Run: headless pygame with SDL's dummy video driver; simulated clock (each Clock.tick advances the game by its frame time, no real sleeping); random seed 0; keys injected as events and as key.get_pressed() state; no mouse input.
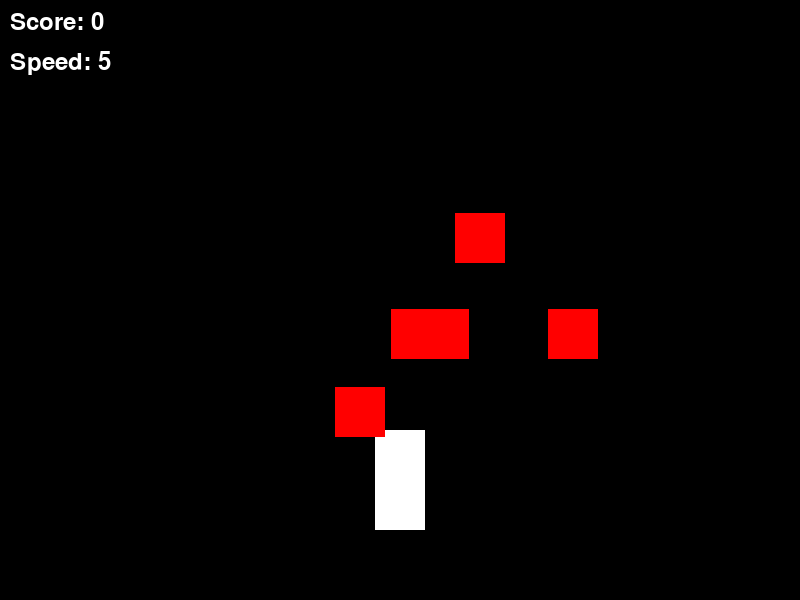
Frame 1 of 1 · flips 1–60 · no input (game ended)

The pygame program that drew these frames:

import pygame
import random

# Инициализация Pygame
pygame.init()

# Константы
WIDTH, HEIGHT = 800, 600
FPS = 60

# Цвета
WHITE = (255, 255, 255)
BLACK = (0, 0, 0)
RED = (255, 0, 0)

# Создаем экран
screen = pygame.display.set_mode((WIDTH, HEIGHT))
pygame.display.set_caption("Гоночная игра")


# Создаем класс Машины
class PlayerCar:
    def __init__(self):
        self.image = pygame.Surface((50, 100))
        self.image.fill(WHITE)
        self.rect = self.image.get_rect(center=(WIDTH // 2, HEIGHT - 120))
        self.speed = 5
        self.dx = 0
        self.dy = 0
        self.score = 0
        self.invincible = False
        self.invincible_timer = 0
        self.slowdown_timer = 0
        self.slowdown_timer = 0

    def update(self):
        keys = pygame.key.get_pressed()
        if keys[pygame.K_a]:
            self.dx = -self.speed
        elif keys[pygame.K_d]:
            self.dx = self.speed
        else:
            self.dx = 0

        if keys[pygame.K_w]:
            self.dy = -self.speed
        elif keys[pygame.K_s]:
            self.dy = self.speed
        else:
            self.dy = 0

        # Движение игрока
        self.rect.x += self.dx
        self.rect.y += self.dy

        # Ограничение по экрану
        if self.rect.left < 0:
            self.rect.left = 0
        if self.rect.right > WIDTH:
            self.rect.right = WIDTH
        if self.rect.top < 0:
            self.rect.top = 0
        if self.rect.bottom > HEIGHT:
            self.rect.bottom = HEIGHT

        # Уменьшаем таймер неуязвимости
        if self.invincible:
            self.invincible_timer -= 1
            if self.invincible_timer <= 0:
                self.invincible = False  # Неуязвимость закончилась

    def draw(self, screen):
        # Если неуязвимость активна, цвет машины меняется на зелёный
        if self.invincible:
            self.image.fill((0, 255, 0))  # Зелёный цвет при неуязвимости
        else:
            self.image.fill(WHITE)  # Стандартный цвет
        screen.blit(self.image, self.rect)


# Класс для бонусов
class Bonus:
    def __init__(self, bonus_type):
        self.bonus_type = bonus_type
        self.image = pygame.Surface((30, 30))
        if self.bonus_type == 'invincibility':
            self.image.fill((20, 255, 20))  # Зеленый для неуязвимости
        elif self.bonus_type == 'slowdown':
            self.image.fill((0, 0, 255))  # Синий для замедления
        elif self.bonus_type == 'coin':
            self.image.fill((255, 255, 0))  # Желтый для монет
        self.rect = self.image.get_rect(center=(random.randint(50, WIDTH - 50), -50))
        self.speed = 3

    def update(self):
        self.rect.y += self.speed
        if self.rect.top > HEIGHT:
            self.rect.center = (random.randint(50, WIDTH - 50), -50)

    def draw(self, screen):
        screen.blit(self.image, self.rect)


# Класс для препятствий
class Obstacle:
    def __init__(self):
        self.image = pygame.Surface((50, 50))
        self.image.fill(RED)
        self.rect = self.image.get_rect(center=(random.randint(50, WIDTH - 50), -50))
        self.base_speed = 3
        self.speed = round(random.uniform(self.base_speed, self.base_speed * 1.5), 1)

    def update(self):
        self.rect.y += self.speed
        if self.rect.top > HEIGHT:
            self.rect.center = (random.randint(50, WIDTH - 50), -50)

    def draw(self, screen):
        screen.blit(self.image, self.rect)


def increase_difficulty(timer):
    if timer % 300 == 0:  # Каждые 5 секунд увеличивается сложность
        for obstacle in obstacles:
            obstacle.base_speed += 0.5  # Увеличение скорости препятствий
        player.speed += 0.1  # Увеличение скорости машины


def draw_interface(screen, score, speed):
    font = pygame.font.SysFont(None, 36)
    score_text = font.render(f"Score: {score}", True, WHITE)
    speed_text = font.render(f"Speed: {round(speed, 2)}", True, WHITE)
    screen.blit(score_text, (10, 10))
    screen.blit(speed_text, (10, 50))


def check_collisions(player, obstacles):
    if not player.invincible:  # Если нет неуязвимости
        for obstacle in obstacles:
            if player.rect.colliderect(obstacle.rect):
                return True  # Столкновение произошло
    return False


def check_bonus_collision(player, bonuses, obstacles):
    for bonus in bonuses[:]:
        if player.rect.colliderect(bonus.rect):
            if bonus.bonus_type == 'invincibility':
                player.invincible = True
                player.invincible_timer = 600
            elif bonus.bonus_type == 'slowdown':
                for obstacle in obstacles:
                    obstacle.speed -= 2
                player.slowdown_timer += 600
            elif bonus.bonus_type == 'coin':
                player.score += 10  # Добавляем очки
            bonuses.remove(bonus)


# Обновление препятствий с учётом временного замедления
def update_obstacle(obstacle, player):
    obstacle.update()
    if player.slowdown_timer > 0:
        player.slowdown_timer -= 1
    else:
        if obstacle.speed < 3:
            obstacle.speed += 1  # Восстановление скорости после замедления


clock = pygame.time.Clock()
player = PlayerCar()
obstacles = [Obstacle() for _ in range(5)]
bonuses = []
bonus_timer = 0

running = True
while running:
    clock.tick(FPS)
    bonus_timer += 1

    if player.invincible_timer > 0:
        player.invincible_timer -= 1

    for event in pygame.event.get():
        if event.type == pygame.QUIT:
            running = False

    # Увеличение сложности
    increase_difficulty(pygame.time.get_ticks())

    # Обновление объектов
    player.update()
    for obstacle in obstacles:
        obstacle.update()
        update_obstacle(obstacle, player)

    if bonus_timer % 200 == 0:  # Появление бонуса каждые 3-4 секунды
        bonus_type = random.choice(['invincibility', 'slowdown', 'coin'])
        bonuses.append(Bonus(bonus_type))

    for bonus in bonuses:
        bonus.update()

    # Проверка столкновений с бонусами
    check_bonus_collision(player, bonuses, obstacles)

    # Проверка столкновений с препятствиями
    if check_collisions(player, obstacles):
        print("Игра окончена!")  # Здесь можно добавить логику окончания игры
        running = False

    # Рендеринг объектов
    screen.fill(BLACK)
    player.draw(screen)
    for obstacle in obstacles:
        obstacle.draw(screen)
    for bonus in bonuses:
        bonus.draw(screen)

    # Отрисовка интерфейса
    draw_interface(screen, player.score, player.speed)
    pygame.display.flip()

pygame.quit()
